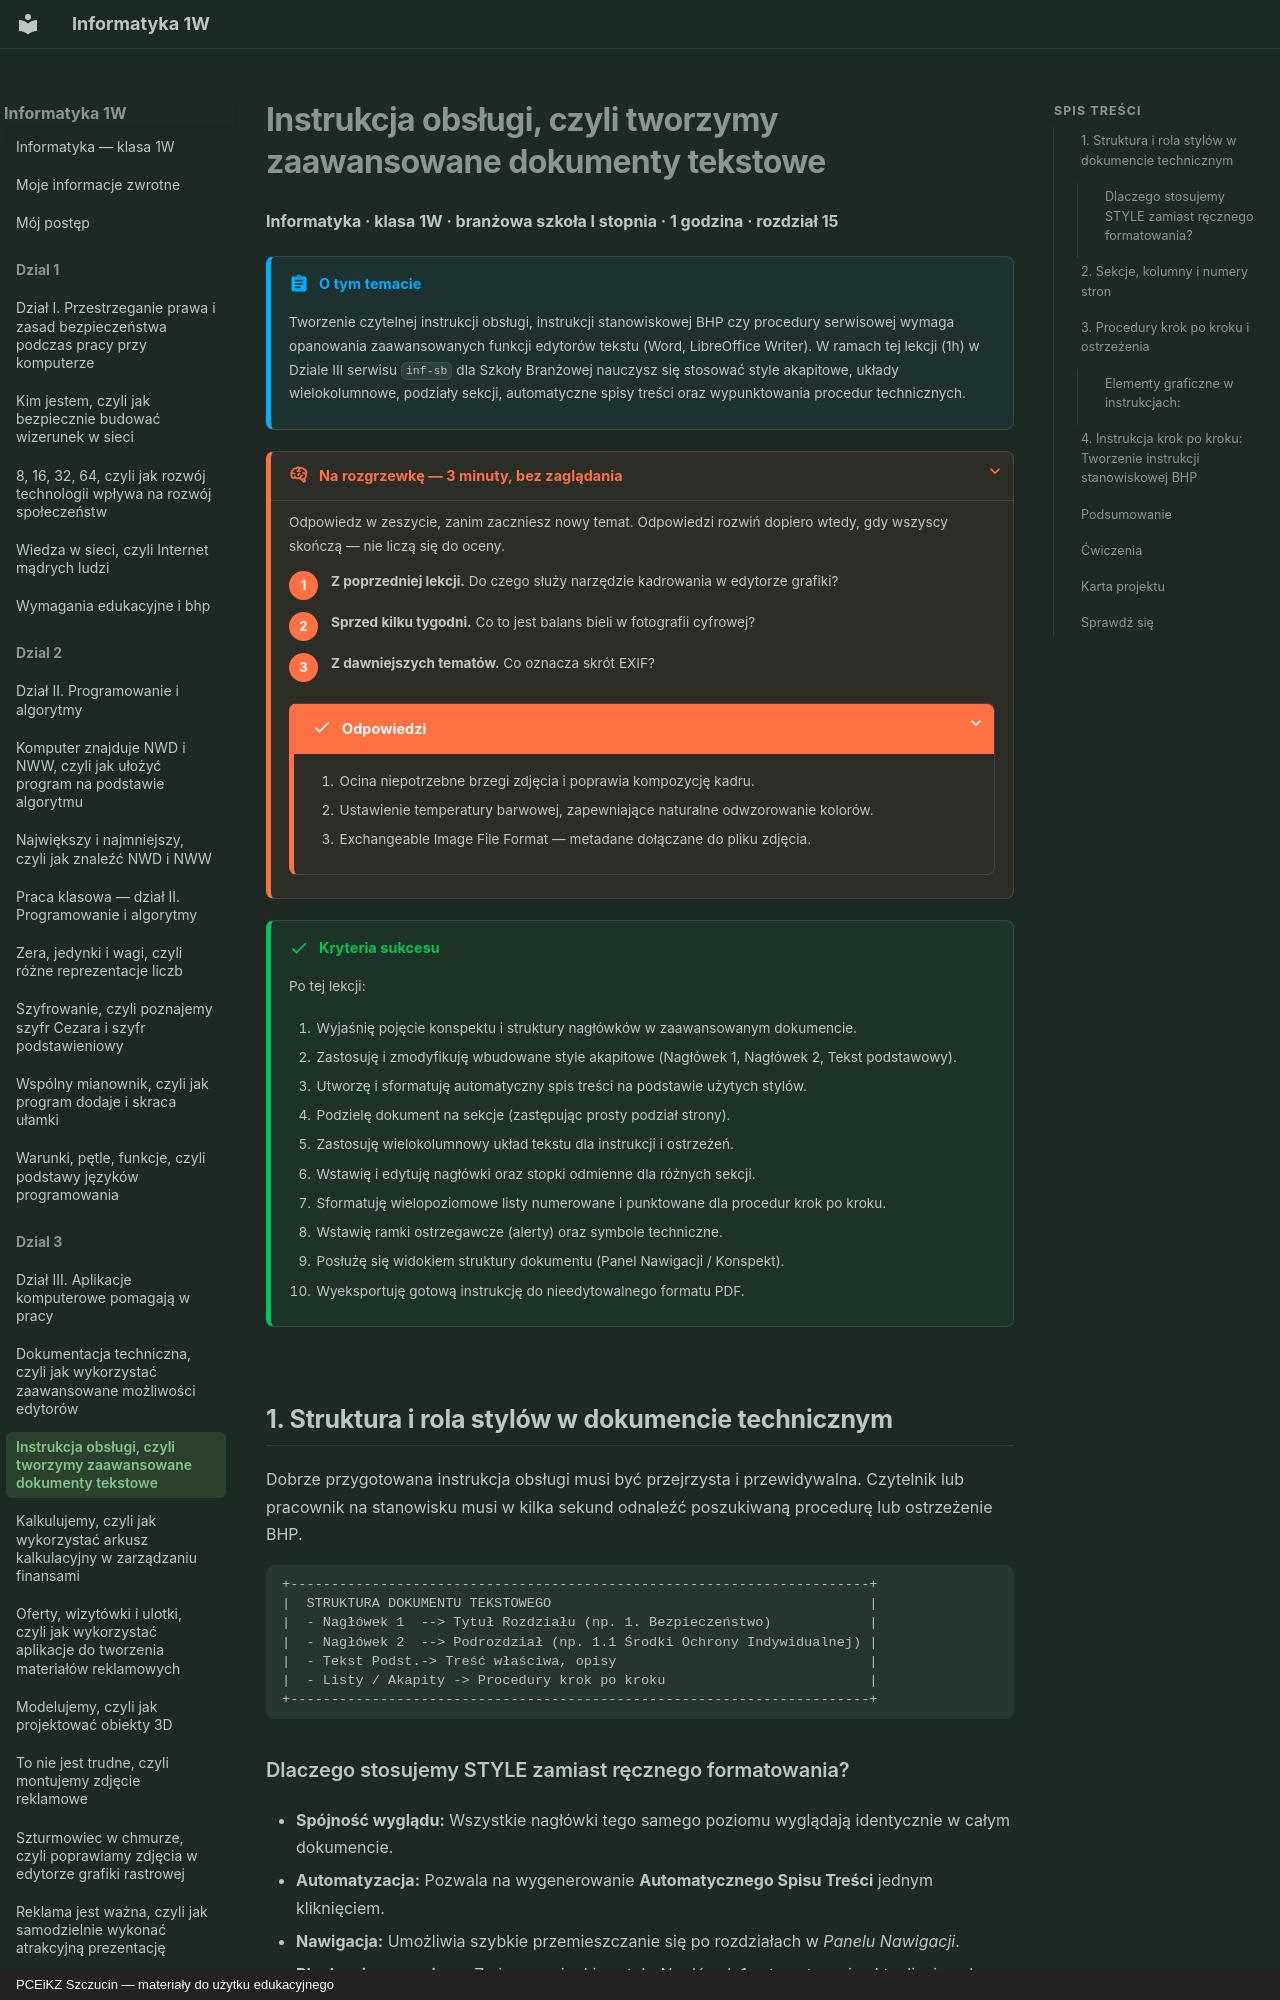

repository: JosiMate/inf-sb · page: dzial-3/instrukcja-obslugi-dokumenty-tekstowe/index.html · generator: mkdocs · copyright: PCEiKZ Szczucin — materiały do użytku edukacyjnego

# Instrukcja obsługi, czyli tworzymy zaawansowane dokumenty tekstowe

**Informatyka · klasa 1W · branżowa szkoła I stopnia · 1 godzina · rozdział 15**

!!! abstract "O tym temacie"

    Tworzenie czytelnej instrukcji obsługi, instrukcji stanowiskowej BHP czy procedury serwisowej wymaga opanowania zaawansowanych funkcji edytorów tekstu (Word, LibreOffice Writer). W ramach tej lekcji (1h) w Dziale III serwisu `inf-sb` dla Szkoły Branżowej nauczysz się stosować style akapitowe, układy wielokolumnowe, podziały sekcji, automatyczne spisy treści oraz wypunktowania procedur technicznych.

??? rozgrzewka "Na rozgrzewkę — 3 minuty, bez zaglądania"

    Odpowiedz w zeszycie, zanim zaczniesz nowy temat. Odpowiedzi rozwiń
    dopiero wtedy, gdy wszyscy skończą — nie liczą się do oceny.

    1. **Z poprzedniej lekcji.** Do czego służy narzędzie kadrowania w edytorze grafiki?
    2. **Sprzed kilku tygodni.** Co to jest balans bieli w fotografii cyfrowej?
    3. **Z dawniejszych tematów.** Co oznacza skrót EXIF?

    ??? success "Odpowiedzi"

        1. Ocina niepotrzebne brzegi zdjęcia i poprawia kompozycję kadru.
        2. Ustawienie temperatury barwowej, zapewniające naturalne odwzorowanie kolorów.
        3. Exchangeable Image File Format — metadane dołączane do pliku zdjęcia.

!!! success "Kryteria sukcesu"

    Po tej lekcji:

    1. Wyjaśnię pojęcie konspektu i struktury nagłówków w zaawansowanym dokumencie.
    2. Zastosuję i zmodyfikuję wbudowane style akapitowe (Nagłówek 1, Nagłówek 2, Tekst podstawowy).
    3. Utworzę i sformatuję automatyczny spis treści na podstawie użytych stylów.
    4. Podzielę dokument na sekcje (zastępując prosty podział strony).
    5. Zastosuję wielokolumnowy układ tekstu dla instrukcji i ostrzeżeń.
    6. Wstawię i edytuję nagłówki oraz stopki odmienne dla różnych sekcji.
    7. Sformatuję wielopoziomowe listy numerowane i punktowane dla procedur krok po kroku.
    8. Wstawię ramki ostrzegawcze (alerty) oraz symbole techniczne.
    9. Posłużę się widokiem struktury dokumentu (Panel Nawigacji / Konspekt).
    10. Wyeksportuję gotową instrukcję do nieedytowalnego formatu PDF.

## 1. Struktura i rola stylów w dokumencie technicznym

Dobrze przygotowana instrukcja obsługi musi być przejrzysta i przewidywalna. Czytelnik lub pracownik na stanowisku musi w kilka sekund odnaleźć poszukiwaną procedurę lub ostrzeżenie BHP.

```
+-----------------------------------------------------------------------+
|  STRUKTURA DOKUMENTU TEKSTOWEGO                                       |
|  - Nagłówek 1  --> Tytuł Rozdziału (np. 1. Bezpieczeństwo)            |
|  - Nagłówek 2  --> Podrozdział (np. 1.1 Środki Ochrony Indywidualnej) |
|  - Tekst Podst.-> Treść właściwa, opisy                               |
|  - Listy / Akapity -> Procedury krok po kroku                         |
+-----------------------------------------------------------------------+
```

### Dlaczego stosujemy STYLE zamiast ręcznego formatowania?

- **Spójność wyglądu:** Wszystkie nagłówki tego samego poziomu wyglądają identycznie w całym dokumencie.
- **Automatyzacja:** Pozwala na wygenerowanie **Automatycznego Spisu Treści** jednym kliknięciem.
- **Nawigacja:** Umożliwia szybkie przemieszczanie się po rozdziałach w *Panelu Nawigacji*.
- **Błyskawiczne zmiany:** Zmiana czcionki w stylu *Nagłówek 1* automatycznie aktualizuje cały, 50-stronicowy dokument.

---
